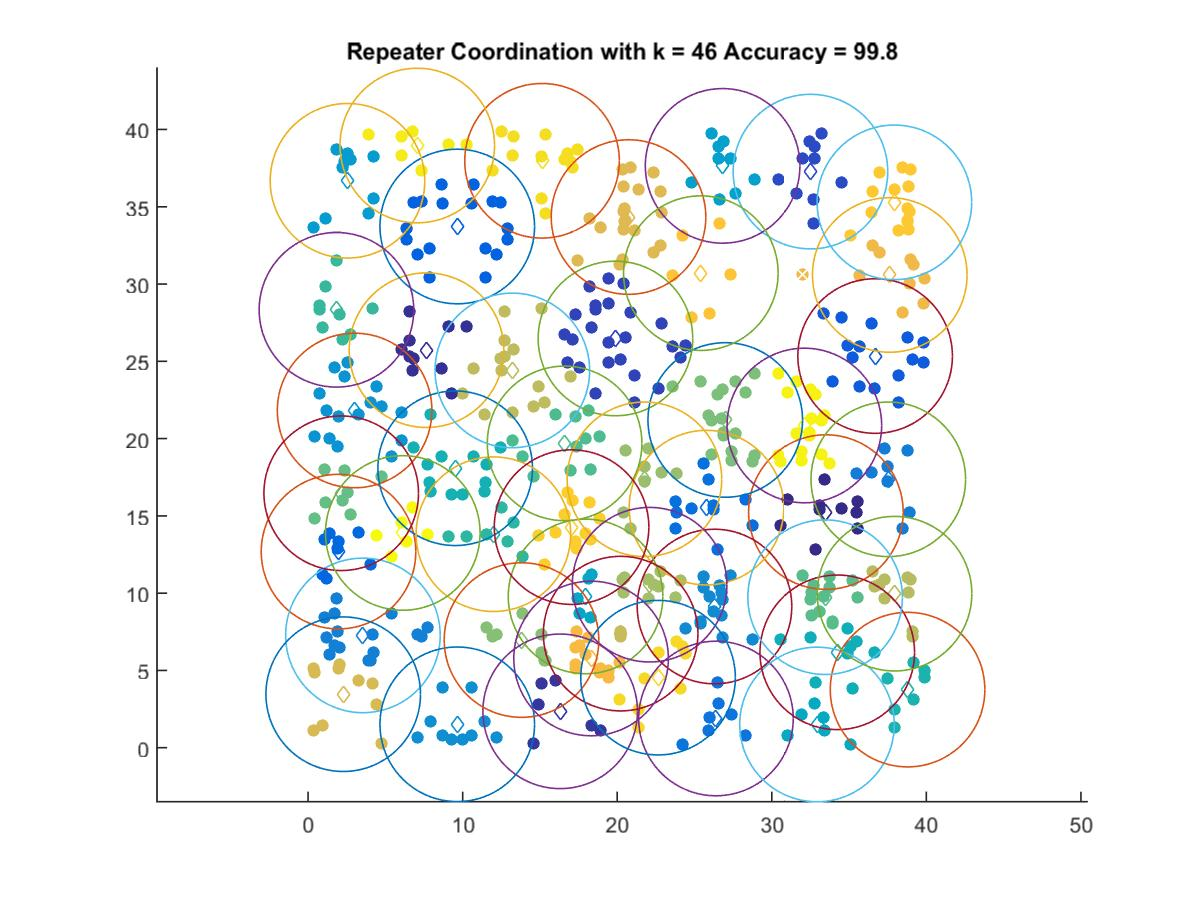

The data file committed next to this chart (first rows):
33.501, 15.246
7.659, 25.72
16.31, 2.354
19.89, 26.48
32.5, 37.28
36.69, 25.34
9.649, 33.72
1.966, 12.69
25.78, 15.53
26.39, 1.891
37.54, 17.37
3.546, 7.267
26.29, 9.136
9.649, 1.516
3.009, 21.82
2.548, 36.68
26.82, 37.65
17.95, 9.789
32.92, 1.504
34.24, 6.174
9.515, 18.08
38.78, 3.76
11.99, 13.81
1.832, 28.33
16.59, 19.69
33.45, 9.74
2.141, 16.46
26.99, 21.21
13.81, 6.966
21.76, 17.37
22.09, 10.55
37.94, 9.966
13.21, 24.41
20.22, 7.382
2.271, 3.462
20.73, 34.34
37.63, 30.59
18.31, 5.774
25.41, 30.7
37.93, 35.29
17.04, 14.27
22.64, 4.534
15.13, 37.98
7.061, 38.96
32.11, 20.85
6.125, 13.89
